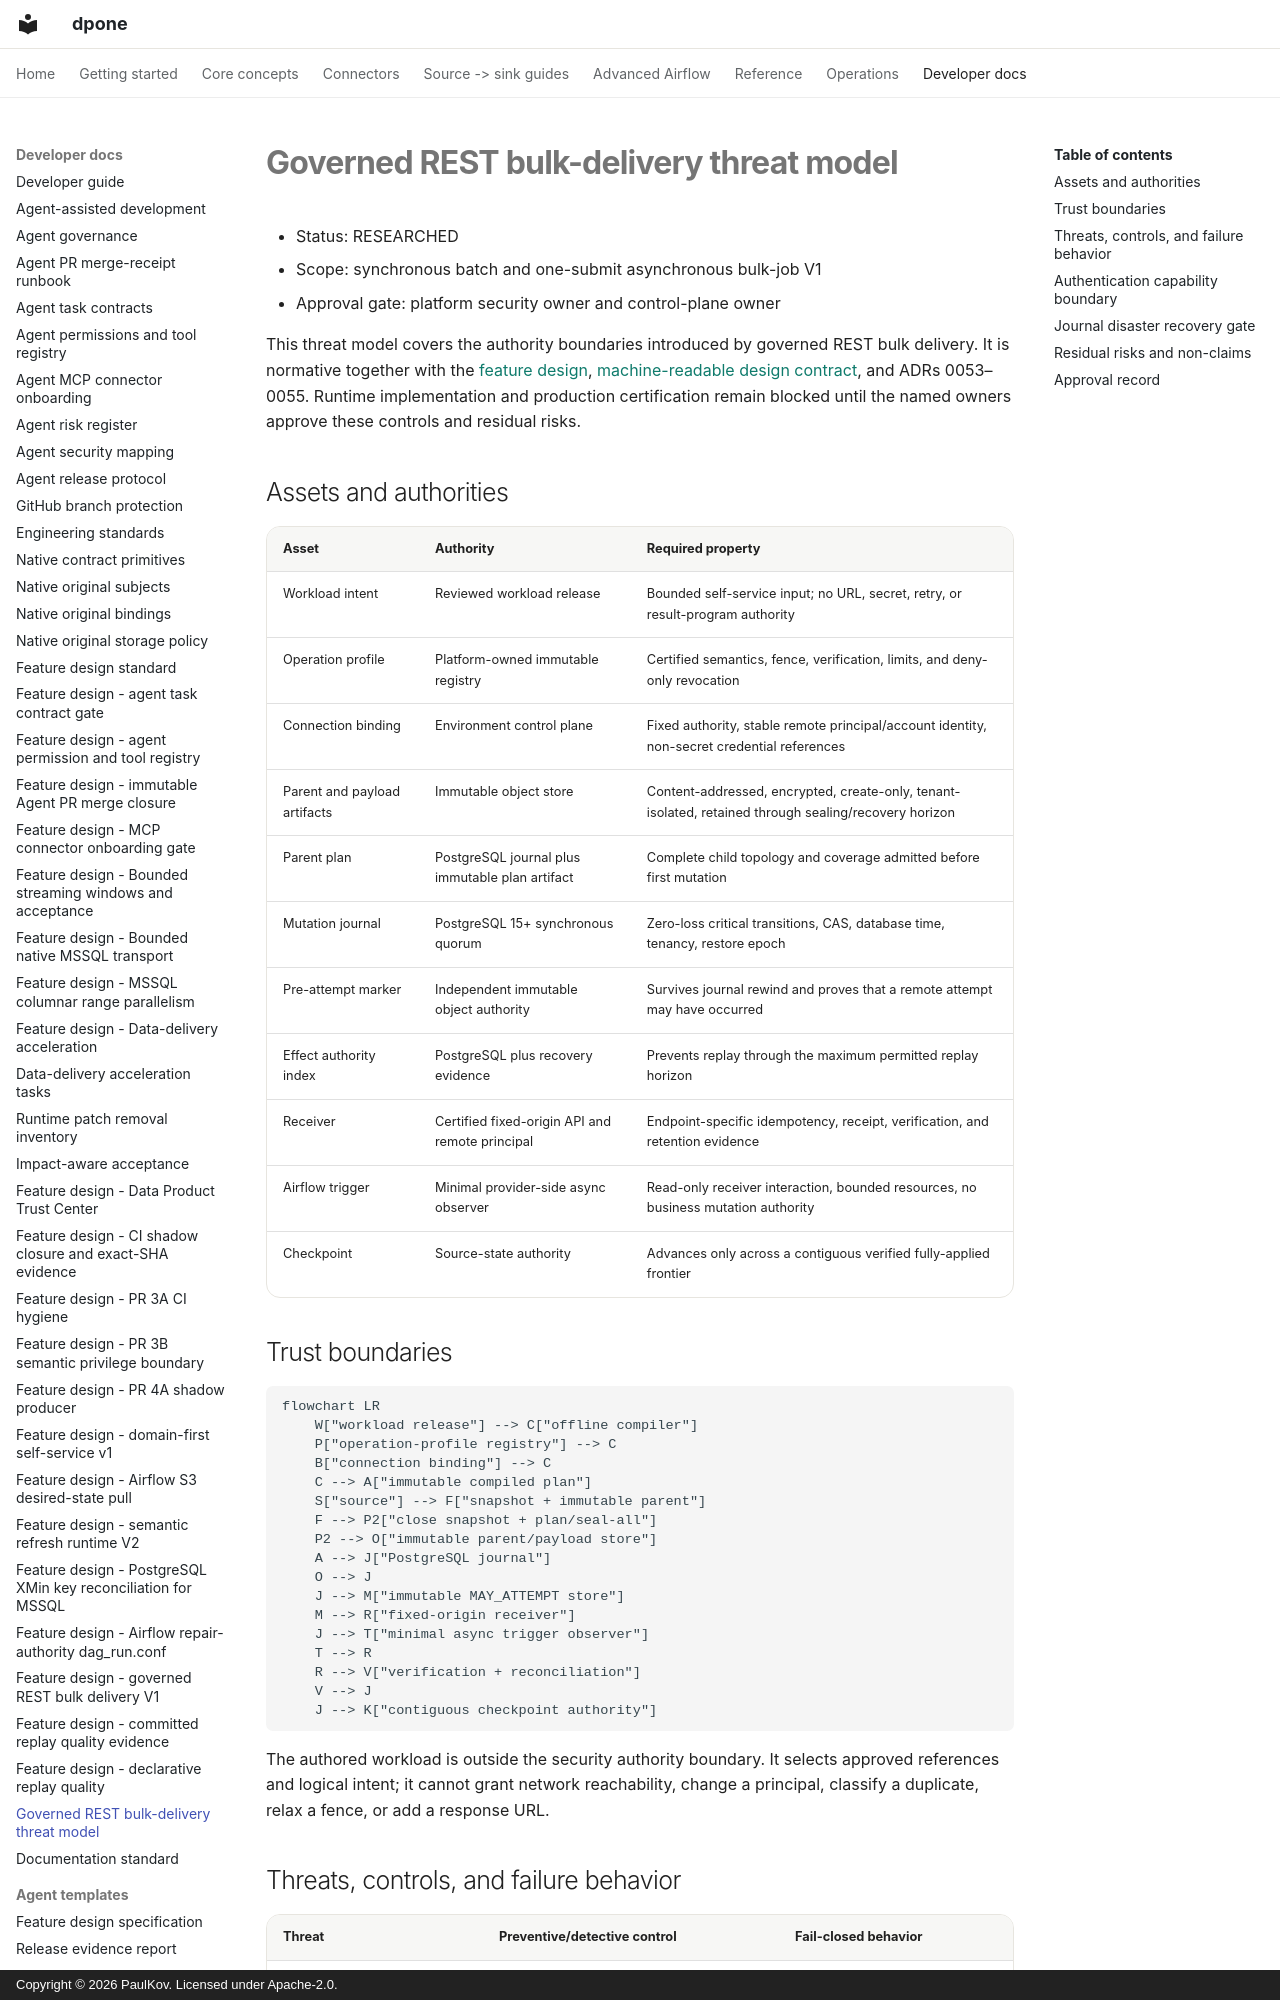

repository: PaulKov/dpone · page: rest-bulk-delivery-threat-model/index.html · generator: mkdocs · copyright: Copyright © 2026 PaulKov. Licensed under Apache-2.0.

# Governed REST bulk-delivery threat model

- Status: RESEARCHED
- Scope: synchronous batch and one-submit asynchronous bulk-job V1
- Approval gate: platform security owner and control-plane owner

This threat model covers the authority boundaries introduced by governed REST
bulk delivery. It is normative together with the
[feature design](feature-design-rest-api-sink-v1.md),
[machine-readable design contract](rest-bulk-delivery-design-contract-v1.yaml),
and ADRs 0053–0055. Runtime implementation and production certification remain
blocked until the named owners approve these controls and residual risks.

## Assets and authorities

| Asset | Authority | Required property |
|---|---|---|
| Workload intent | Reviewed workload release | Bounded self-service input; no URL, secret, retry, or result-program authority |
| Operation profile | Platform-owned immutable registry | Certified semantics, fence, verification, limits, and deny-only revocation |
| Connection binding | Environment control plane | Fixed authority, stable remote principal/account identity, non-secret credential references |
| Parent and payload artifacts | Immutable object store | Content-addressed, encrypted, create-only, tenant-isolated, retained through sealing/recovery horizon |
| Parent plan | PostgreSQL journal plus immutable plan artifact | Complete child topology and coverage admitted before first mutation |
| Mutation journal | PostgreSQL 15+ synchronous quorum | Zero-loss critical transitions, CAS, database time, tenancy, restore epoch |
| Pre-attempt marker | Independent immutable object authority | Survives journal rewind and proves that a remote attempt may have occurred |
| Effect authority index | PostgreSQL plus recovery evidence | Prevents replay through the maximum permitted replay horizon |
| Receiver | Certified fixed-origin API and remote principal | Endpoint-specific idempotency, receipt, verification, and retention evidence |
| Airflow trigger | Minimal provider-side async observer | Read-only receiver interaction, bounded resources, no business mutation authority |
| Checkpoint | Source-state authority | Advances only across a contiguous verified fully-applied frontier |

## Trust boundaries

```mermaid
flowchart LR
    W["workload release"] --> C["offline compiler"]
    P["operation-profile registry"] --> C
    B["connection binding"] --> C
    C --> A["immutable compiled plan"]
    S["source"] --> F["snapshot + immutable parent"]
    F --> P2["close snapshot + plan/seal-all"]
    P2 --> O["immutable parent/payload store"]
    A --> J["PostgreSQL journal"]
    O --> J
    J --> M["immutable MAY_ATTEMPT store"]
    M --> R["fixed-origin receiver"]
    J --> T["minimal async trigger observer"]
    T --> R
    R --> V["verification + reconciliation"]
    V --> J
    J --> K["contiguous checkpoint authority"]
```

The authored workload is outside the security authority boundary. It selects
approved references and logical intent; it cannot grant network reachability,
change a principal, classify a duplicate, relax a fence, or add a response URL.
